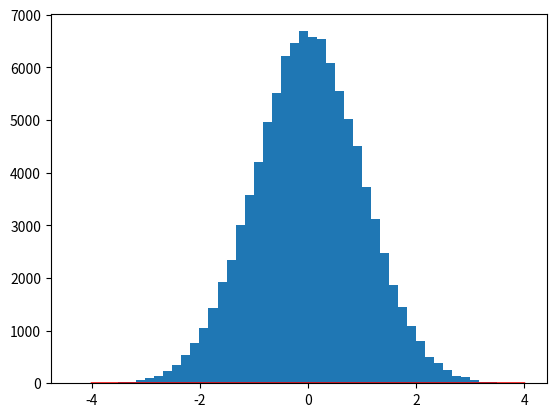

Generate this figure with matplotlib: (Note: this script raises an exception after producing the figure.)
# -*- coding: utf-8 -*-
"""
Created on Tue Mar  3 19:21:46 2020

[redacted]
"""

####Histogramme d’un échantillon de loi continue
import numpy as np 
import scipy.stats as sps 
import matplotlib.pyplot as plt 
E = np.random.randn(int(1e5))#echantillon 
x = np.linspace(-4,4,1000) 
f_x = sps.norm.pdf(x) #Densite gaussienne 
plt.plot(x,f_x,"r",label="Theory") 
#Affichage histo: 
plt.hist(E,bins=50,normed=1,label="Data")
plt.xlabel("abscisses")
plt.ylabel("ordonnees") 
plt.savefig("continue.png")
plt.legend(loc="best")